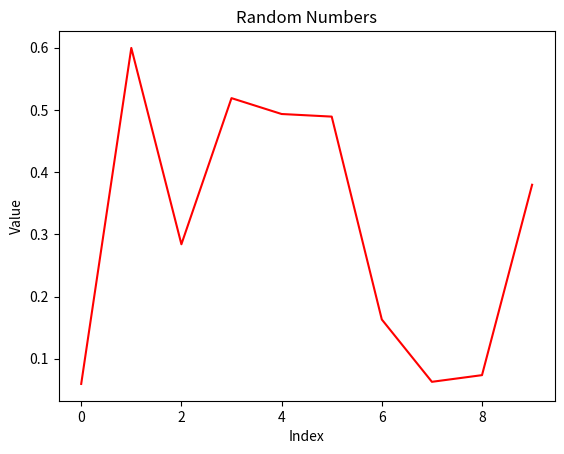

Recreate this plot in Python.
import matplotlib.pyplot as plt
import random

class DataGenerator:
    def __init__(self):
        self.data = []
        
    def _generate_random_value(self):
        return random.uniform(0, 1)
    

    @property
    def random_value(self):
        value = self._generate_random_value()
        if len(self.data) < 2:
            self.data.append(value)
        else:
            m = max(self.data) - min(self.data)
            c = min(self.data)
            value = m * value + c
            self.data.append(value)
        print(f'Generated value: {value}')
        
    
    def plot_data(self):
        plt.plot(self.data, 'r-')
        plt.title('Random Numbers')
        plt.xlabel('Index')
        plt.ylabel('Value')
        plt.show()


if __name__ == "__main__":
    rng = DataGenerator()
    for i in range(10):
        rng.random_value
    rng.plot_data()
